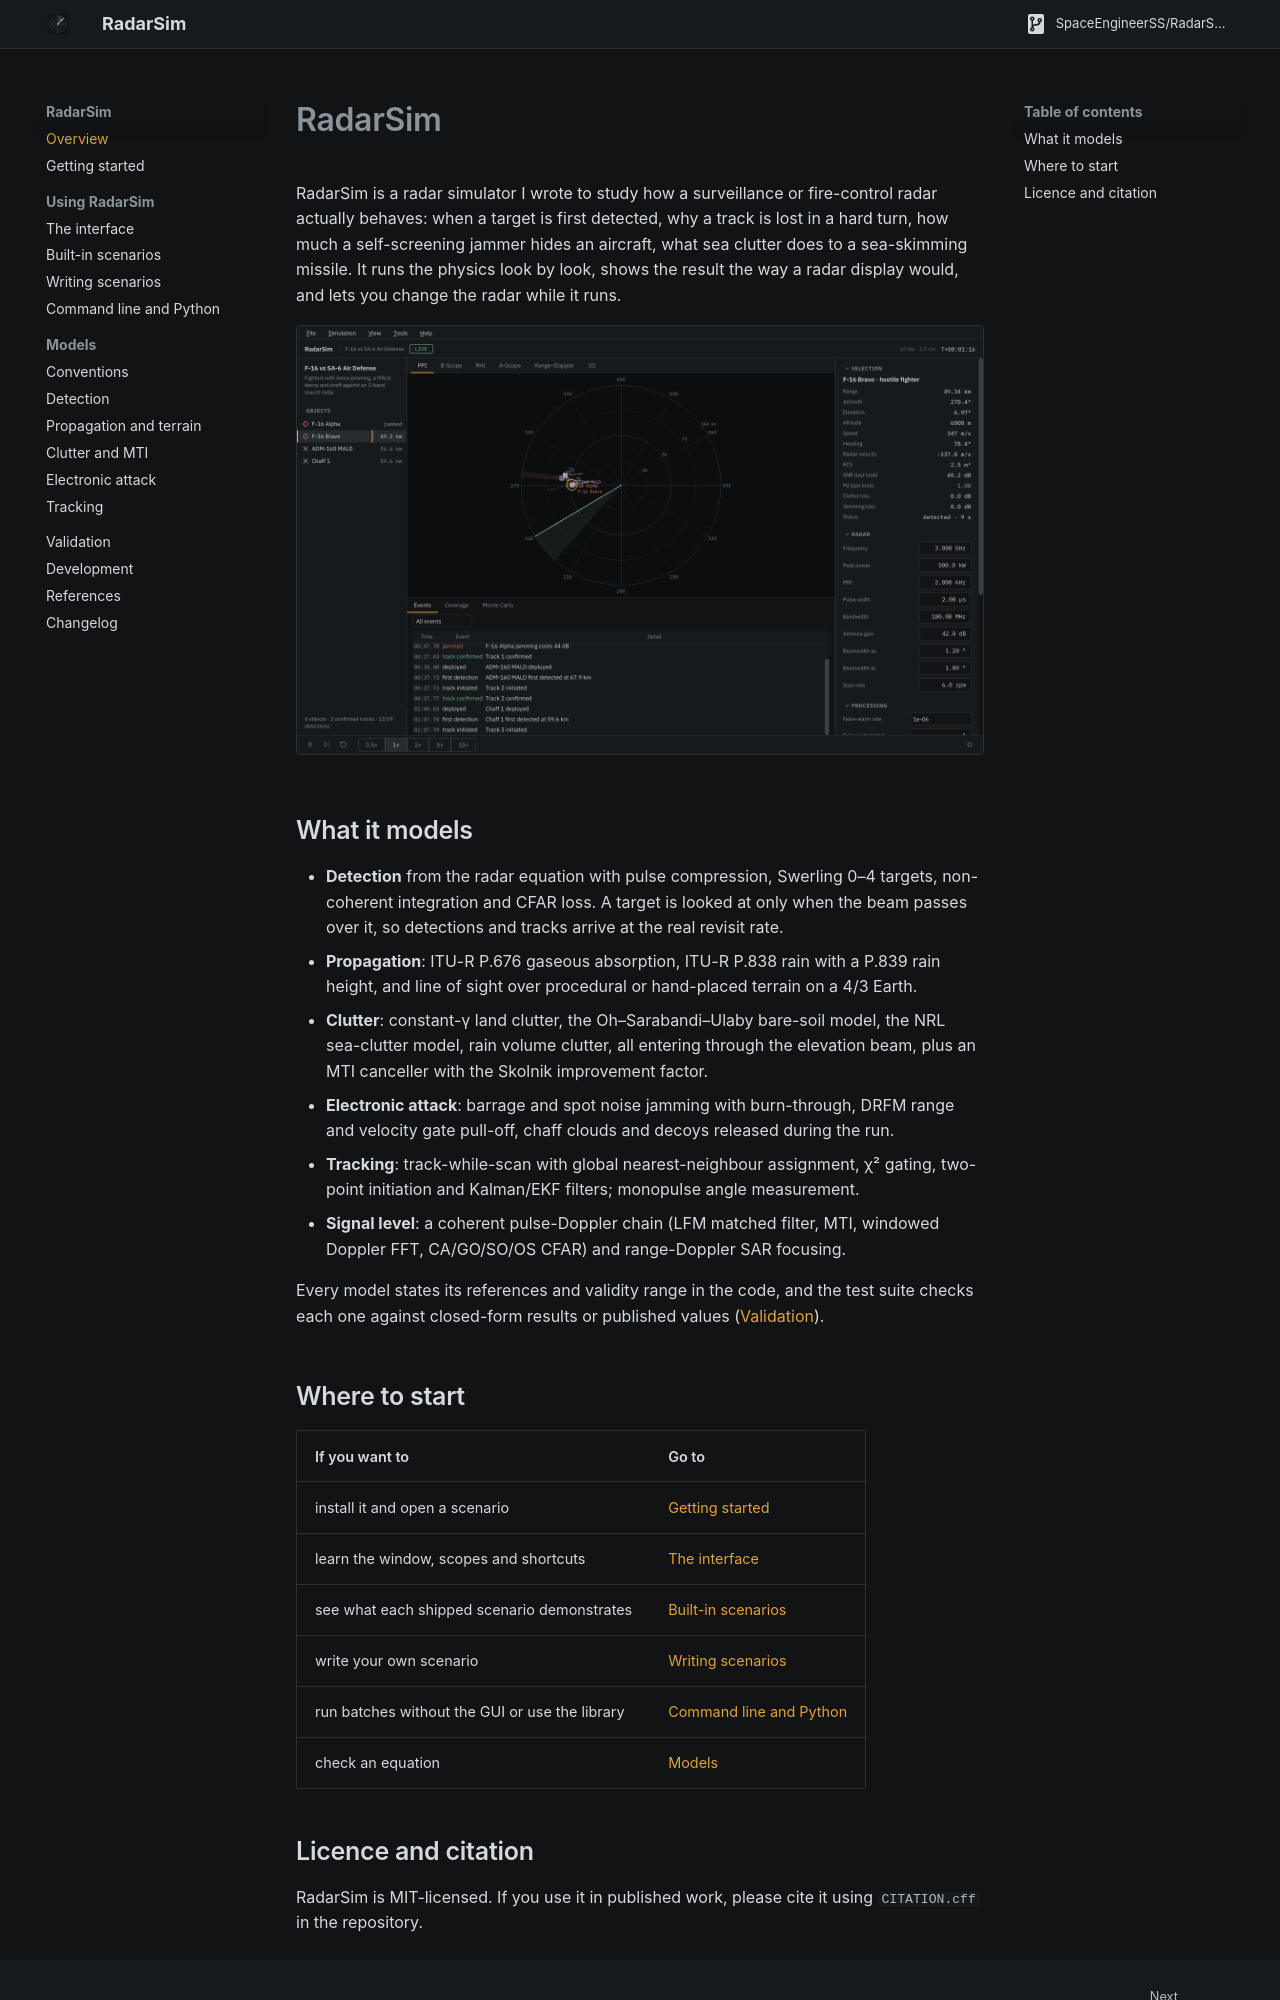

repository: SpaceEngineerSS/RadarSim · page: index.html · generator: mkdocs

# RadarSim

RadarSim is a radar simulator I wrote to study how a surveillance or fire-control
radar actually behaves: when a target is first detected, why a track is lost in a
hard turn, how much a self-screening jammer hides an aircraft, what sea clutter does
to a sea-skimming missile. It runs the physics look by look, shows the result the way
a radar display would, and lets you change the radar while it runs.

![The PPI with a fighter pair, a MALD decoy and a chaff cloud](assets/screens/ppi.png)

## What it models

- **Detection** from the radar equation with pulse compression, Swerling 0–4 targets,
  non-coherent integration and CFAR loss. A target is looked at only when the beam
  passes over it, so detections and tracks arrive at the real revisit rate.
- **Propagation**: ITU-R P.676 gaseous absorption, ITU-R P.838 rain with a P.839 rain
  height, and line of sight over procedural or hand-placed terrain on a 4/3 Earth.
- **Clutter**: constant-γ land clutter, the Oh–Sarabandi–Ulaby bare-soil model, the
  NRL sea-clutter model, rain volume clutter, all entering through the elevation
  beam, plus an MTI canceller with the Skolnik improvement factor.
- **Electronic attack**: barrage and spot noise jamming with burn-through, DRFM range
  and velocity gate pull-off, chaff clouds and decoys released during the run.
- **Tracking**: track-while-scan with global nearest-neighbour assignment, χ² gating,
  two-point initiation and Kalman/EKF filters; monopulse angle measurement.
- **Signal level**: a coherent pulse-Doppler chain (LFM matched filter, MTI, windowed
  Doppler FFT, CA/GO/SO/OS CFAR) and range-Doppler SAR focusing.

Every model states its references and validity range in the code, and the test suite
checks each one against closed-form results or published values
([Validation](validation.md)).

## Where to start

| If you want to | Go to |
|---|---|
| install it and open a scenario | [Getting started](getting-started.md) |
| learn the window, scopes and shortcuts | [The interface](interface.md) |
| see what each shipped scenario demonstrates | [Built-in scenarios](scenarios.md) |
| write your own scenario | [Writing scenarios](scenario-format.md) |
| run batches without the GUI or use the library | [Command line and Python](headless.md) |
| check an equation | [Models](models/detection.md) |
